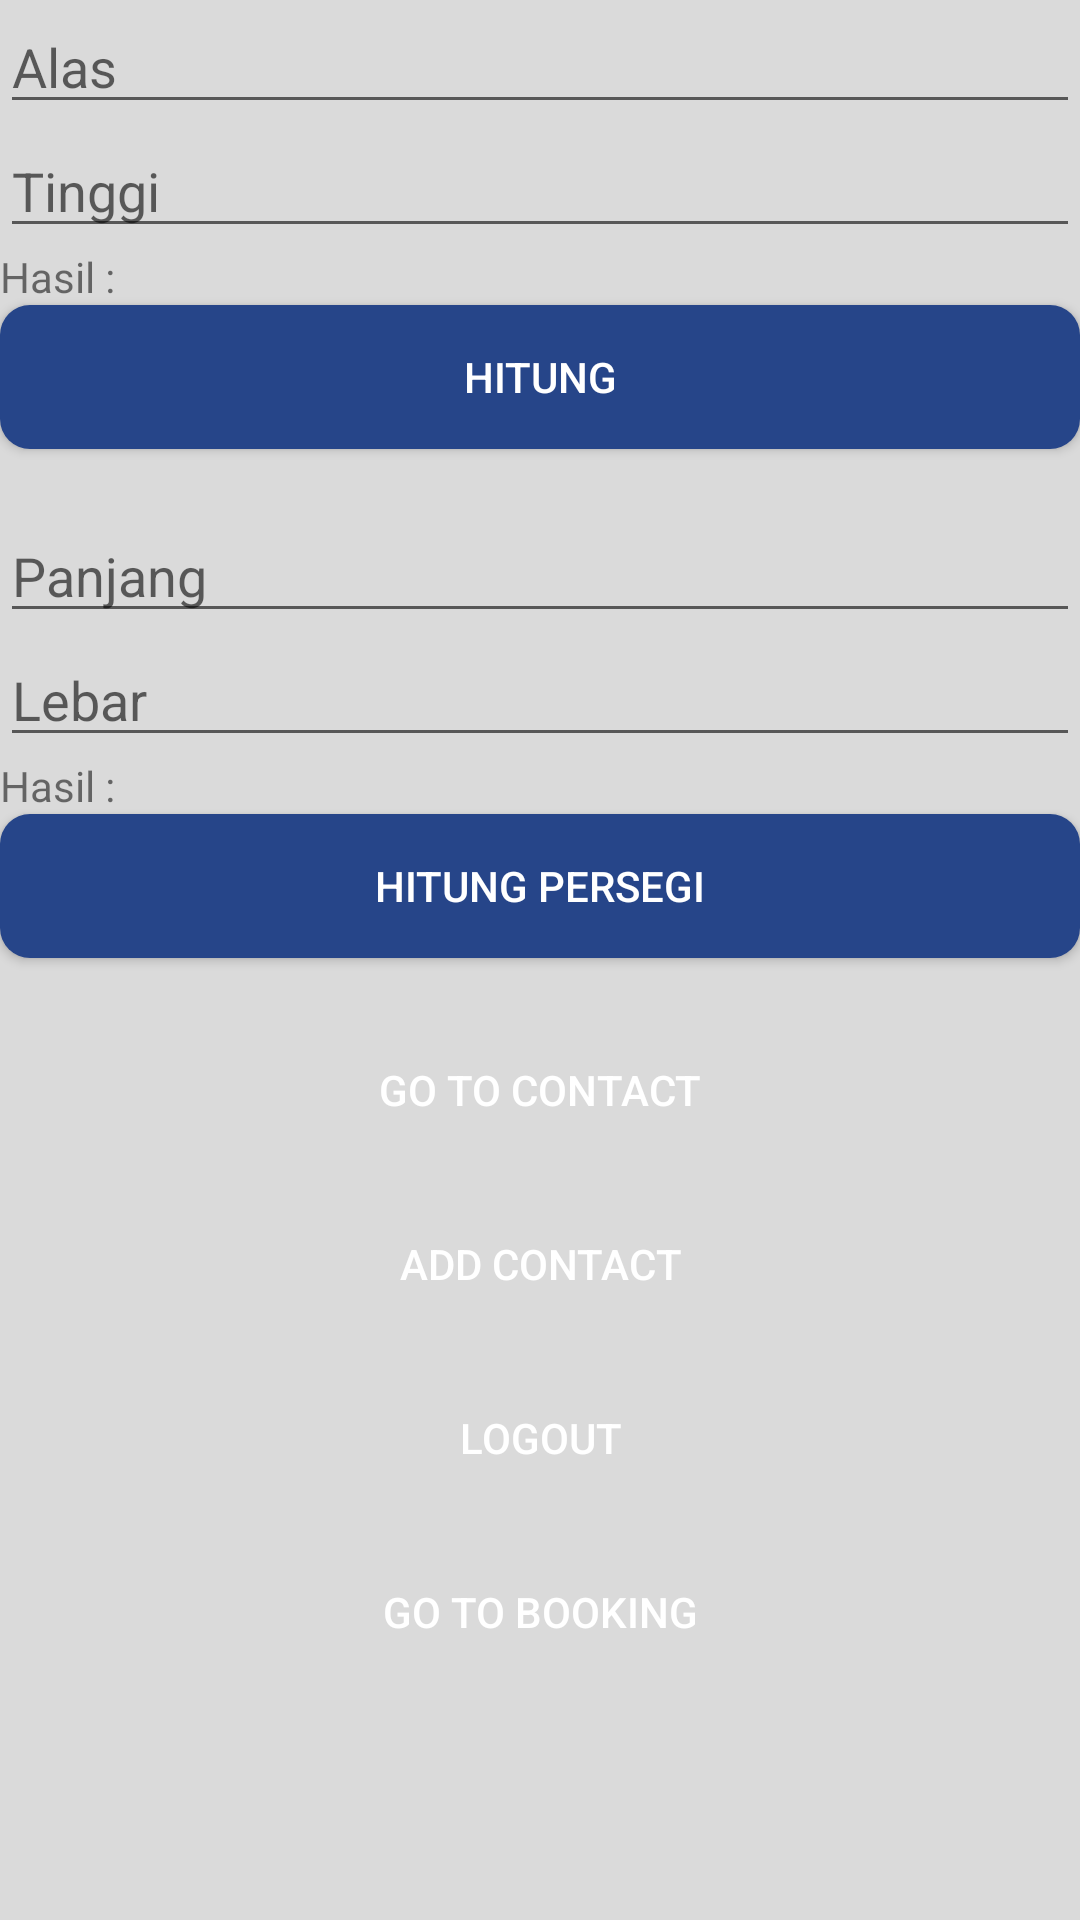

Reconstruct the res/layout file that produces this screen, plus the resources it refers to.
<!-- AndroidManifest.xml: application theme AppTheme -->
<!-- res/layout/activity_main.xml -->
<?xml version="1.0" encoding="utf-8"?>
<ScrollView
    xmlns:app="http://schemas.android.com/apk/res-auto"
    xmlns:tools="http://schemas.android.com/tools"
    xmlns:android="http://schemas.android.com/apk/res/android"
    android:layout_width="match_parent"
    android:layout_height="match_parent"
    tools:context=".MainActivity"
    app:orientation="horizontal"
    android:background="@color/graytext">

    <RelativeLayout
        android:layout_width="match_parent"
        android:layout_height="wrap_content">


    <EditText
        android:id="@+id/alas"
        android:hint="Alas"
        android:layout_width="match_parent"
        android:layout_height="wrap_content"/>


    <EditText
        android:id="@+id/tinggi"
        android:hint="Tinggi"
        android:layout_below="@+id/alas"
        android:layout_width="match_parent"
        android:layout_height="wrap_content" />

    <Button
        android:id="@+id/button"
        android:layout_below="@+id/hasil"
        android:layout_width="match_parent"
        android:layout_height="wrap_content"
        android:text="Hitung"
        android:textColor="@color/colorWhite"
        android:background="@drawable/rounded"/>

    <TextView
        android:id="@+id/hasil"
        android:layout_below="@+id/tinggi"
        android:layout_width="wrap_content"
        android:layout_height="wrap_content"
        android:text="Hasil :"/>

    <Button
        android:id="@+id/contact"
        android:layout_below="@+id/button1"
        android:text="GO TO CONTACT"
        android:textColor="#ffffff"
        android:layout_marginTop="20dp"
        android:layout_width="match_parent"
        android:layout_height="wrap_content"
        android:background="@drawable/grad_bg" />

    <EditText
        android:id="@+id/panjang"
        android:hint="Panjang"
        android:layout_width="match_parent"
        android:layout_height="wrap_content"
        android:layout_below="@id/button"
        android:layout_marginTop="20dp"/>

    <EditText
        android:id="@+id/lebar"
        android:hint="Lebar"
        android:layout_width="match_parent"
        android:layout_height="wrap_content"
        android:layout_below="@+id/panjang" />

    <TextView
        android:id="@+id/hasilpp"
        android:layout_below="@+id/lebar"
        android:layout_width="wrap_content"
        android:layout_height="wrap_content"
        android:text="Hasil :"/>

    <Button
        android:id="@+id/button1"
        android:layout_below="@+id/hasilpp"
        android:layout_width="match_parent"
        android:layout_height="wrap_content"
        android:text="Hitung Persegi"
        android:background="@drawable/rounded"
        android:textColor="@color/colorWhite"/>

    <Button
        android:id="@+id/logout"
        android:layout_below="@+id/add_contact"
        android:text="LOGOUT"
        android:textColor="#ffffff"
        android:layout_marginTop="10dp"
        android:layout_width="match_parent"
        android:layout_height="wrap_content"
        android:background="@drawable/grad_bg" />

    <Button
        android:id="@+id/add_contact"
        android:layout_below="@+id/contact"
        android:text="ADD CONTACT"
        android:textColor="#ffffff"
        android:layout_marginTop="10dp"
        android:layout_width="match_parent"
        android:layout_height="wrap_content"
        android:background="@drawable/grad_bg" />

        <Button
            android:id="@+id/booking"
            android:layout_below="@+id/logout"
            android:text="GO TO BOOKING"
            android:textColor="#ffffff"
            android:layout_marginTop="10dp"
            android:layout_width="match_parent"
            android:layout_height="wrap_content"
            android:background="@drawable/grad_bg" />

    </RelativeLayout>

</ScrollView>
<!-- resources referenced by this layout -->
<resources>
  <color name="colorWhite">#FFF</color>
  <color name="graytext">#dadada</color>
  <!-- drawable rounded (drawable) -->
  <?xml version="1.0" encoding="utf-8"?>
  <shape xmlns:android="http://schemas.android.com/apk/res/android"
      android:shape="rectangle">
  
      <corners android:radius="10dp"/>
      <solid android:color="#264589"/>
  </shape>
  <style name="AppTheme" parent="Theme.AppCompat.Light.NoActionBar">
          
          <item name="windowActionBar">false</item>
          <item name="windowNoTitle">true</item>
          <item name="colorPrimary">@color/gradStop</item>
          <item name="colorPrimaryDark">@color/gradStop</item>
          <item name="colorAccent">@color/colorWhite</item>
      </style>
  <color name="gradStop">#23A7D8</color>
</resources>
